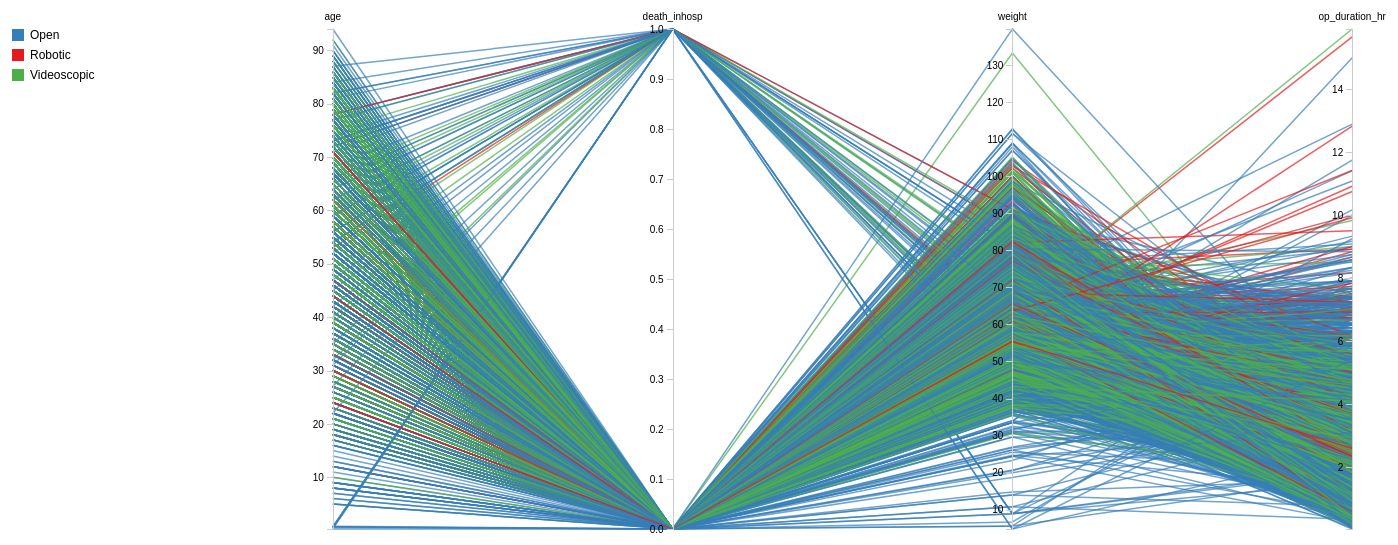
D3 v7 page, settled after 480 driven frames (8 s of simulated time); the page loaded 1 data file(s).


// ── main.js
import * as d3 from "https://cdn.jsdelivr.net/npm/d3@7/+esm";

const margin = { top: 50, right: 100, bottom: 50, left: 1};
const width = 1800 - margin.left - margin.right;
const height = 600 - margin.top - margin.bottom;

const svg = d3
  .select("#parallelPlot")
  .attr("width", width + margin.left + margin.right)
  .attr("height", height + margin.top + margin.bottom)
  .style("margin", "0")
  .style("display", "block")
  .append("g")
  .attr("transform", `translate(${margin.left},${margin.top})`);

  

const dimensions = ["age", "death_inhosp", "weight", "op_duration_hr"];
const colorMap = {
  Open: "#377eb8",     // blue
  Robotic: "#e41a1c",        // red
  Videoscopic: "#4daf4a"   // green
};

// Load your local CSV file
d3.csv("with_opdur.csv").then((data) => {
  data.forEach((d) => {
    d.age = +d.age;
    d.death_inhosp = +d.death_inhosp;
    d.weight = +d.weight;
    d.op_duration_hr = +d.op_duration_hr;
  });

  const yScales = {};
  dimensions.forEach((dim) => {
    yScales[dim] = d3
      .scaleLinear()
      .domain(d3.extent(data, (d) => d[dim]))
      .range([height, 0]);
  });

  const xScale = d3
    .scalePoint()
    .domain(dimensions)
    .range([0, width])
    .padding(1);

  // Draw background lines
  svg
    .selectAll(".line")
    .data(data)
    .join("path")
    .attr("class", "line")
    .attr("d", (d) =>
      d3.line()(
        dimensions.map((p) => [xScale(p), yScales[p](d[p])])
      )
    )
    .attr("stroke", (d) => colorMap[d.approach]);

  // Draw axes
  dimensions.forEach((dim) => {
    svg
      .append("g")
      .attr("class", "axis")
      .attr("transform", `translate(${xScale(dim)},0)`)
      .call(d3.axisLeft(yScales[dim]))
      .append("text")
      .attr("y", -9)
      .attr("text-anchor", "middle")
      .attr("fill", "black")
      .text(dim);
  });

  // Add legend to the left of the plot
  const legend = svg.append("g")
    .attr("class", "legend")
    .attr("transform", `translate(${-margin.left + 20}, 0)`);

  Object.entries(colorMap).forEach(([label, color], i) => {
    const legendRow = legend.append("g")
      .attr("transform", `translate(0, ${i * 20})`);

    legendRow.append("rect")
      .attr("width", 12)
      .attr("height", 12)
      .attr("fill", color);

    legendRow.append("text")
      .attr("x", 18)
      .attr("y", 10)
      .attr("font-size", "12px")
      .attr("fill", "black")
      .text(label);
  });
});



### data: with_opdur.csv
, caseid, subjectid, casestart, caseend, anestart, aneend, opstart, opend, adm, dis, icu_days, death_inhosp, age, sex, height, weight, bmi, asa, emop, department, optype, dx, opname
0, 1, 5955, 0, 11542, -552, 10848, 1668, 10368, -236220, 627780, 0, 0, 77.0, M, 160.2, 67.5, 26.3, 2.0, 0, General surgery, Colorectal, Rectal cancer, Low anterior resection
1, 2, 2487, 0, 15741, -1039, 14921, 1721, 14621, -221160, 1506840, 0, 0, 54.0, M, 167.3, 54.8, 19.6, 2.0, 0, General surgery, Stomach, Advanced gastric cancer, Subtotal gastrectomy
2, 3, 2861, 0, 4394, -590, 4210, 1090, 3010, -218640, 40560, 0, 0, 62.0, M, 169.1, 69.7, 24.4, 1.0, 0, General surgery, Biliary/Pancreas, Gallbladder stone, Cholecystectomy
3, 4, 1903, 0, 20990, -778, 20222, 2522, 17822, -201120, 576480, 1, 0, 74.0, M, 160.6, 53.0, 20.5, 2.0, 0, General surgery, Stomach, Advanced gastric cancer, Distal gastrectomy
4, 5, 4416, 0, 21531, -1009, 22391, 2591, 20291, -67560, 3734040, 13, 0, 66.0, M, 171.0, 59.7, 20.4, 3.0, 1, General surgery, Vascular, Aortic aneurysm, Aneurysmal repair
5, 6, 5586, 0, 5145, -51, 4749, 2649, 4449, -300600, 131400, 0, 0, 78.0, F, 150.0, 54.6, 24.3, 2.0, 1, General surgery, Biliary/Pancreas, Gallbladder polyp, Cholecystectomy
6, 7, 5124, 0, 15770, 477, 14817, 3177, 14577, -154320, 623280, 3, 0, 52.0, F, 167.7, 62.3, 22.2, 2.0, 0, Thoracic surgery, Major resection, Nontuberculous mycobacterial infection, Lung lobectomy
7, 8, 4328, 0, 5918, -748, 5732, 752, 4952, -219720, 212280, 0, 0, 81.0, F, 156.7, 67.25, 27.4, 2.0, 0, General surgery, Breast, Malignant neoplasm of breast left, Breast-conserving surgery
8, 9, 2008, 0, 4481, -481, 4499, 899, 3299, -135900, 36900, 0, 0, 32.0, F, 157.9, 50.9, 20.4, 1.0, 0, General surgery, Biliary/Pancreas, Gallbladder stone, Cholecystectomy
9, 10, 2175, 0, 20992, -1743, 21057, 2457, 19857, -220740, 3580860, 1, 0, 72.0, M, 162.5, 62.75, 23.8, 3.0, 0, General surgery, Stomach, Early gastric cancer, Distal gastrectomy
10, 11, 3963, 0, 5265, -222, 5118, 618, 4518, -135540, 37260, 0, 0, 56.0, M, 175.4, 81.45, 26.5, 1.0, 0, Urology, Minor resection, Gross hematuria, Transurethral resection of bladder tumor
11, 12, 491, 0, 31203, -220, 31460, 5360, 30860, -208500, 1519500, 4, 0, 46.0, F, 169.2, 81.4, 28.4, 2.0, 0, General surgery, Transplantation, Hepatocellular carcinoma, Liver transplantation
12, 13, 531, 0, 10811, -703, 10697, 2417, 8597, -114660, 230940, 0, 0, 67.0, F, 153.0, 64.9, 27.7, 2.0, 0, Thoracic surgery, Minor resection, Abnormal chest CT, lung nodule, Metastasectomy
13, 14, 2037, 0, 4115, -241, 4259, 1259, 3059, -206640, 52560, 0, 0, 23.0, M, 177.9, 80.0, 25.3, 1.0, 0, General surgery, Biliary/Pancreas, Gallbladder stone without obstruction, Cholecystectomy
14, 15, 4645, 0, 3510, -933, 3207, 1407, 2907, -150360, 22440, 0, 0, 56.0, F, 158.0, 48.3, 19.3, 2.0, 1, General surgery, Colorectal, Femoral hernia, Hernia repair
15, 16, 362, 0, 12867, -1025, 13675, 2575, 12175, -136920, 381480, 0, 0, 57.0, M, 162.3, 68.9, 26.2, 2.0, 0, General surgery, Hepatic, Hepatocellular carcinoma, Liver segmentectomy
16, 17, 4343, 0, 20370, -180, 20340, 3540, 19140, -380160, 1002240, 1, 0, 85.0, M, 164.2, 53.0, 19.7, 2.0, 0, General surgery, Vascular, Aneurysm, abdominal aorta, Aneurysmal repair
17, 18, 4091, 0, 4416, -823, 3977, 1277, 3077, -407580, 197220, 0, 0, 77.0, F, 155.0, 56.9, 23.7, 2.0, 0, General surgery, Colorectal, Tubulovillous adenoma, rectum, Transanal excision
18, 19, 4452, 0, 27575, -216, 27684, 2184, 26484, -211380, 1343820, 2, 0, 74.0, M, 171.3, 66.2, 22.6, 2.0, 0, General surgery, Biliary/Pancreas, Common bile duct cancer, Pylorus preserving pancreaticoduodenecto…
19, 20, 2419, 0, 26476, 86, 27086, 3386, 25875, -822780, 1164420, 1, 0, 75.0, M, 173.6, 61.3, 20.3, 2.0, 0, Thoracic surgery, Major resection, Lung cancer right, Lung lobectomy
20, 21, 5683, 0, 12690, -373, 12647, 3047, 11447, -311640, 465960, 0, 0, 69.0, F, 155.1, 61.6, 25.6, 1.0, 0, General surgery, Colorectal, Malignant neoplasm of rectosigmoid junct…, Anterior resection
21, 22, 2813, 0, 14374, -719, 13981, 1981, 13381, -114660, 230940, 0, 0, 53.0, F, 162.0, 54.6, 20.8, 1.0, 0, General surgery, Thyroid, Papillary thyroid carcinoma, Total thyroidectomy
22, 23, 191, 0, 2829, -2661, 2739, 339, 2139, -116640, 142560, 0, 0, 69.0, F, 139.4, 47.8, 24.6, 1.0, 0, General surgery, Biliary/Pancreas, Cholangitis, Cholecystectomy
23, 24, 714, 0, 6492, -1667, 6073, 2413, 5413, -130140, 388260, 0, 0, 57.0, M, 161.8, 65.0, 24.8, 2.0, 1, General surgery, Stomach, Gastrointestinal stromal tumor of stomac…, Gastric wedge resection
24, 25, 1669, 0, 14832, -1118, 14782, 1882, 13882, -221280, 901920, 1, 0, 66.0, M, 169.7, 80.2, 27.8, 2.0, 0, General surgery, Stomach, Advanced gastric cancer, Total gastrectomy
25, 26, 1248, 0, 10711, -518, 10282, 3082, 9682, -229680, 202320, 1, 0, 64.0, M, 169.7, 62.6, 21.7, 1.0, 0, Thoracic surgery, Major resection, Adenocarcinoma of lung left, Lung lobectomy
26, 27, 5468, 0, 17870, -2017, 17303, 2303, 16103, -201660, 1612740, 1, 0, 50.0, F, 143.2, 43.35, 21.1, 1.0, 0, General surgery, Stomach, Advanced gastric cancer, Distal gastrectomy
27, 28, 2782, 0, 26902, -258, 27162, 2862, 25662, -131220, 646380, 1, 0, 67.0, F, 148.9, 49.9, 22.5, 1.0, 0, Thoracic surgery, Others, Invasive thymoma, Thymectomy
28, 29, 3720, 0, 21394, -1176, 21324, 3324, 20424, -114540, 576660, 0, 0, 53.0, F, 156.1, 57.4, 23.6, 1.0, 1, General surgery, Transplantation, Living liver donor, Donor hepatectomy
29, 30, 3196, 0, 11123, -259, 10781, 2081, 10181, -288600, 402600, 0, 0, 59.0, F, 166.4, 57.6, 20.8, 2.0, 0, General surgery, Colorectal, Colon cancer, sigmoid, Anterior resection
30, 31, 4194, 0, 10416, -788, 11332, 2632, 9815, -120060, 225540, 0, 0, 58.0, M, 162.8, 53.8, 20.3, 2.0, 0, Thoracic surgery, Minor resection, Abnormal chest CT, lung, Lung wedge resection
31, 32, 836, 0, 3919, 142, 4042, 1342, 3142, -219720, 39480, 0, 0, 74.0, M, 169.4, 71.9, 25.1, 2.0, 1, General surgery, Biliary/Pancreas, Gallbladder stone without obstruction, Cholecystectomy
… [head cut at 6 KiB]